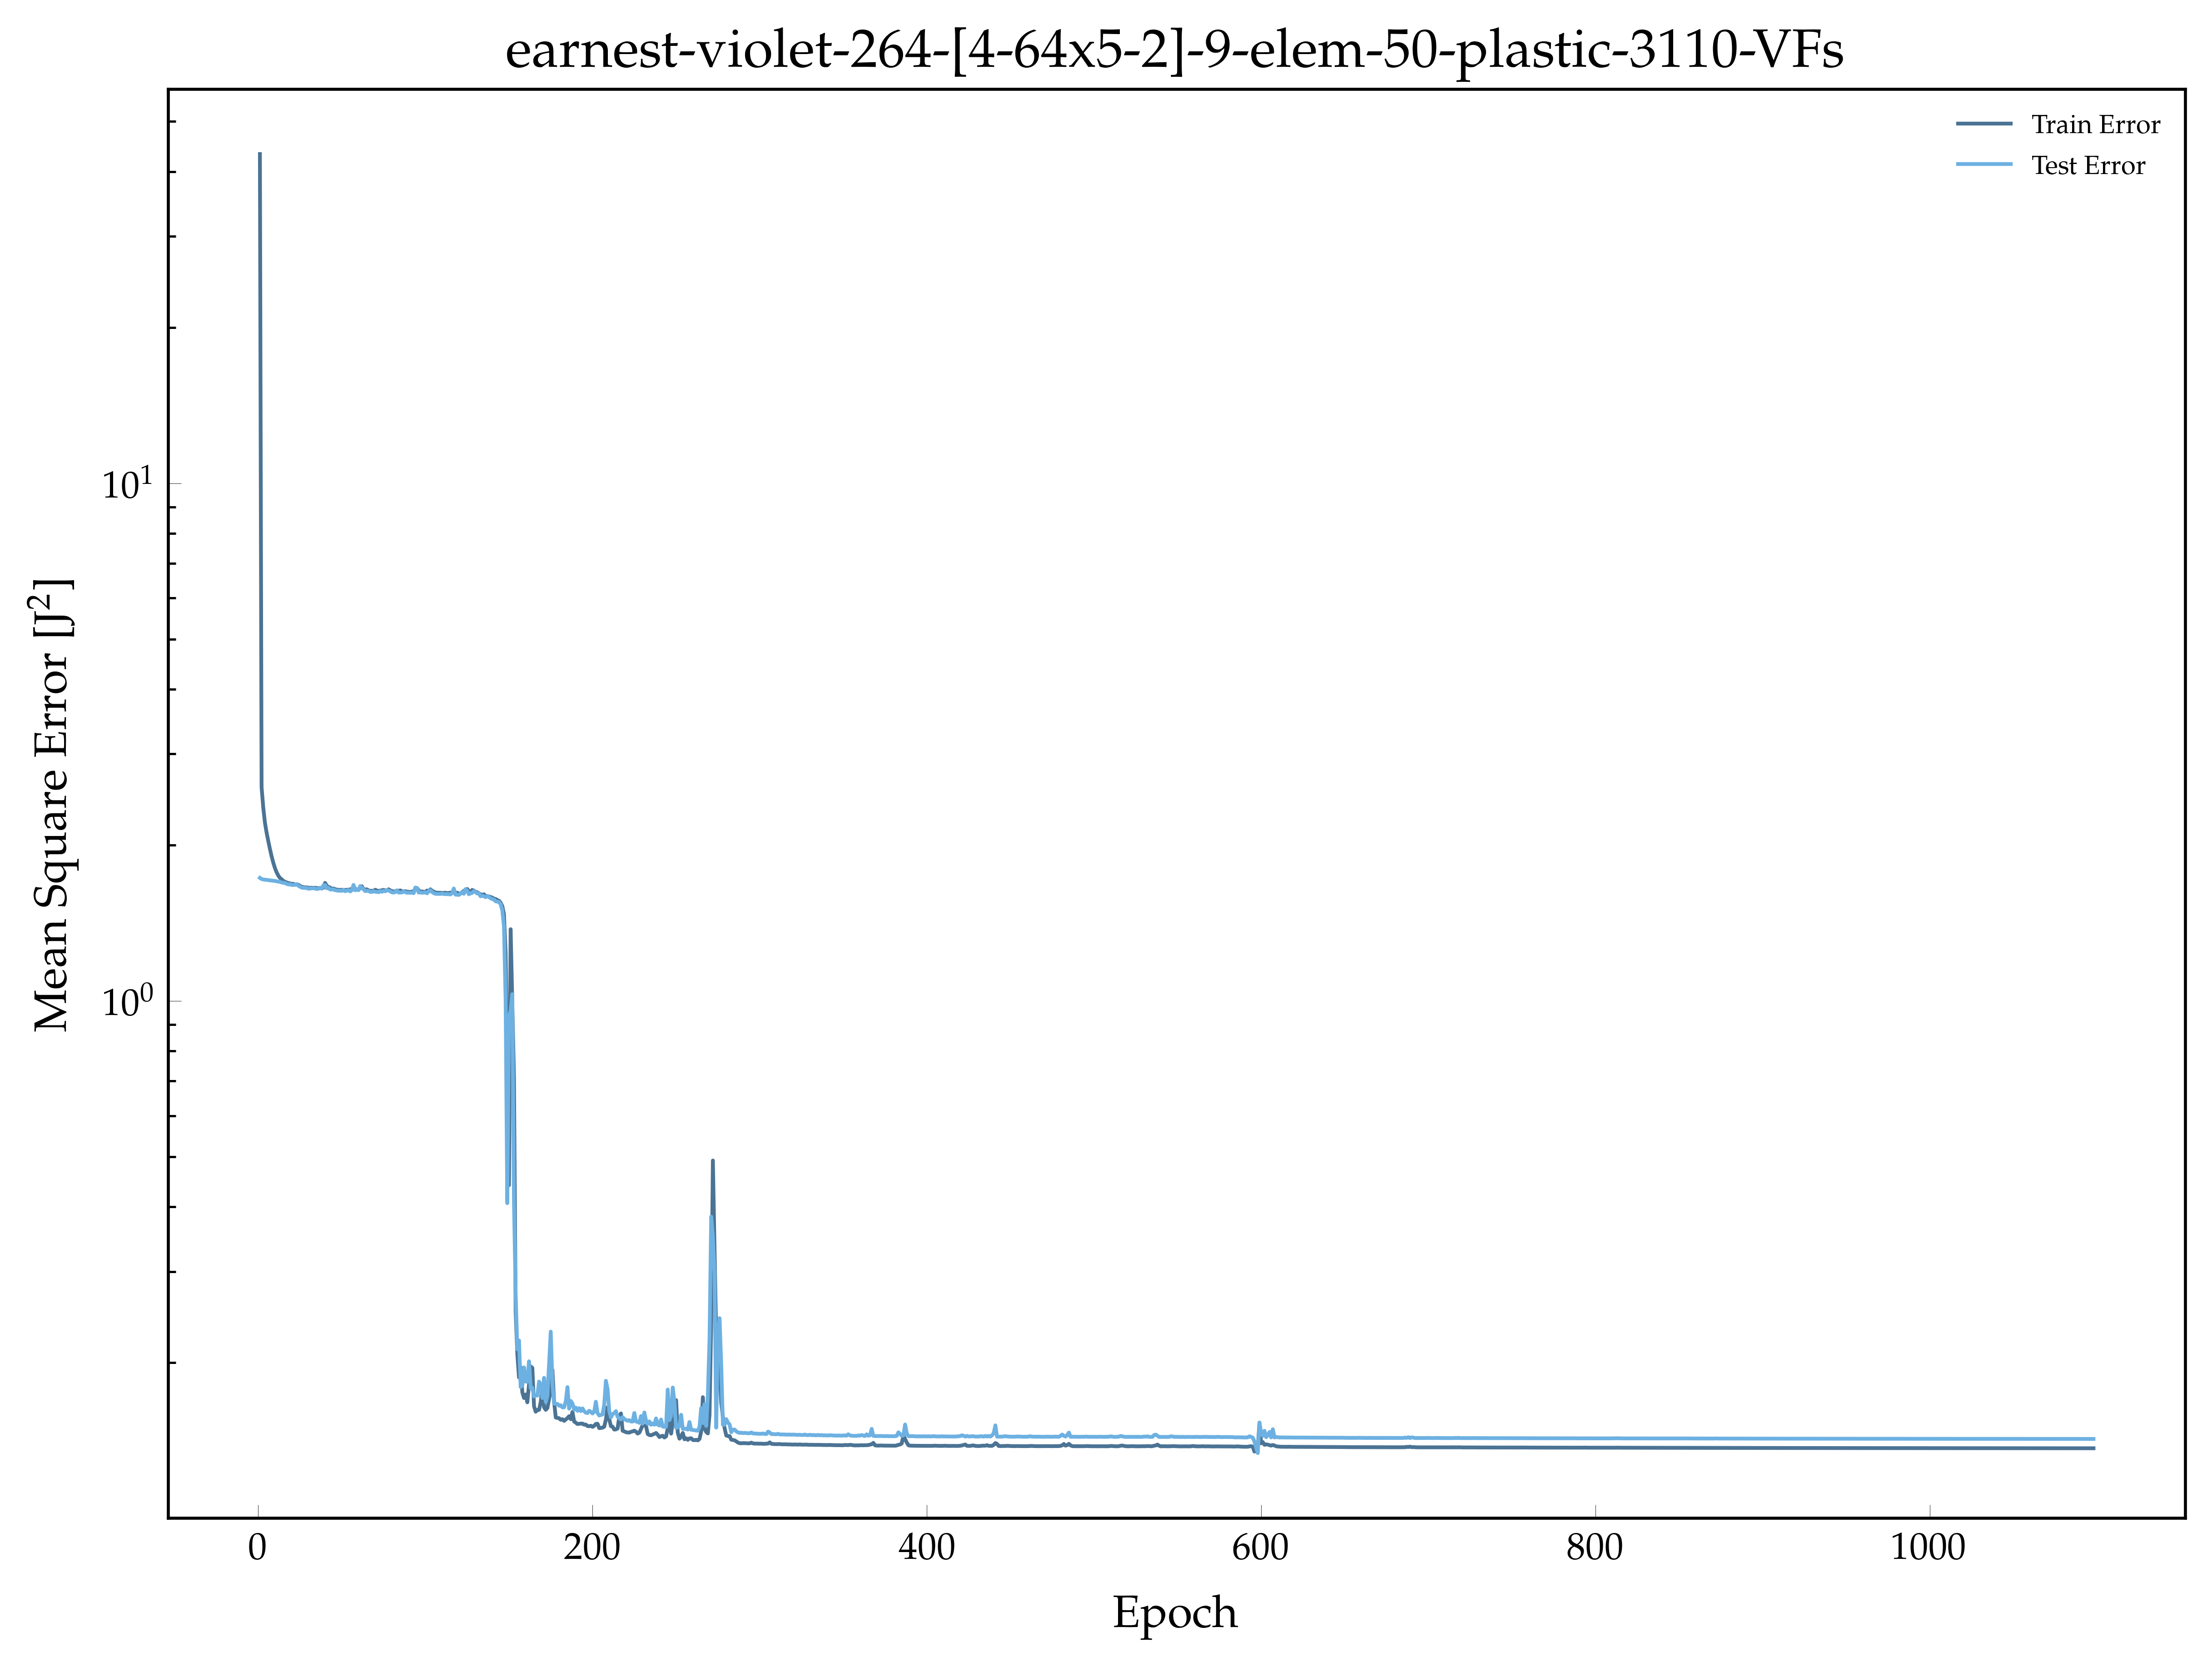

Values plotted in this chart, from the file beside it:
, epoch, loss, val_loss
0, 1.0, 43.25, 1.728
1, 2.0, 2.588, 1.72
2, 3.0, 2.363, 1.716
3, 4.0, 2.209, 1.714
4, 5.0, 2.114, 1.713
5, 6.0, 2.036, 1.711
6, 7.0, 1.965, 1.71
7, 8.0, 1.902, 1.708
8, 9.0, 1.849, 1.706
9, 10.0, 1.805, 1.705
10, 11.0, 1.771, 1.702
11, 12.0, 1.746, 1.699
12, 13.0, 1.728, 1.698
13, 14.0, 1.717, 1.694
14, 15.0, 1.705, 1.69
15, 16.0, 1.698, 1.69
16, 17.0, 1.693, 1.683
17, 18.0, 1.688, 1.678
18, 19.0, 1.687, 1.681
19, 20.0, 1.681, 1.674
20, 21.0, 1.683, 1.674
21, 22.0, 1.676, 1.676
22, 23.0, 1.68, 1.679
23, 24.0, 1.676, 1.668
24, 25.0, 1.667, 1.662
25, 26.0, 1.662, 1.655
26, 27.0, 1.658, 1.653
27, 28.0, 1.657, 1.653
28, 29.0, 1.656, 1.651
29, 30.0, 1.654, 1.647
30, 31.0, 1.653, 1.648
31, 32.0, 1.655, 1.65
32, 33.0, 1.651, 1.65
33, 34.0, 1.654, 1.648
34, 35.0, 1.652, 1.645
35, 36.0, 1.65, 1.646
36, 37.0, 1.653, 1.654
37, 38.0, 1.65, 1.647
38, 39.0, 1.655, 1.672
39, 40.0, 1.69, 1.675
40, 41.0, 1.668, 1.65
41, 42.0, 1.659, 1.654
42, 43.0, 1.656, 1.641
43, 44.0, 1.643, 1.641
44, 45.0, 1.649, 1.642
45, 46.0, 1.643, 1.636
46, 47.0, 1.64, 1.634
47, 48.0, 1.638, 1.632
48, 49.0, 1.638, 1.633
49, 50.0, 1.639, 1.631
50, 51.0, 1.638, 1.638
51, 52.0, 1.638, 1.629
52, 53.0, 1.638, 1.633
53, 54.0, 1.64, 1.637
54, 55.0, 1.641, 1.627
55, 56.0, 1.648, 1.636
56, 57.0, 1.654, 1.675
57, 58.0, 1.649, 1.636
58, 59.0, 1.639, 1.641
59, 60.0, 1.642, 1.636
... 1,038 more rows
